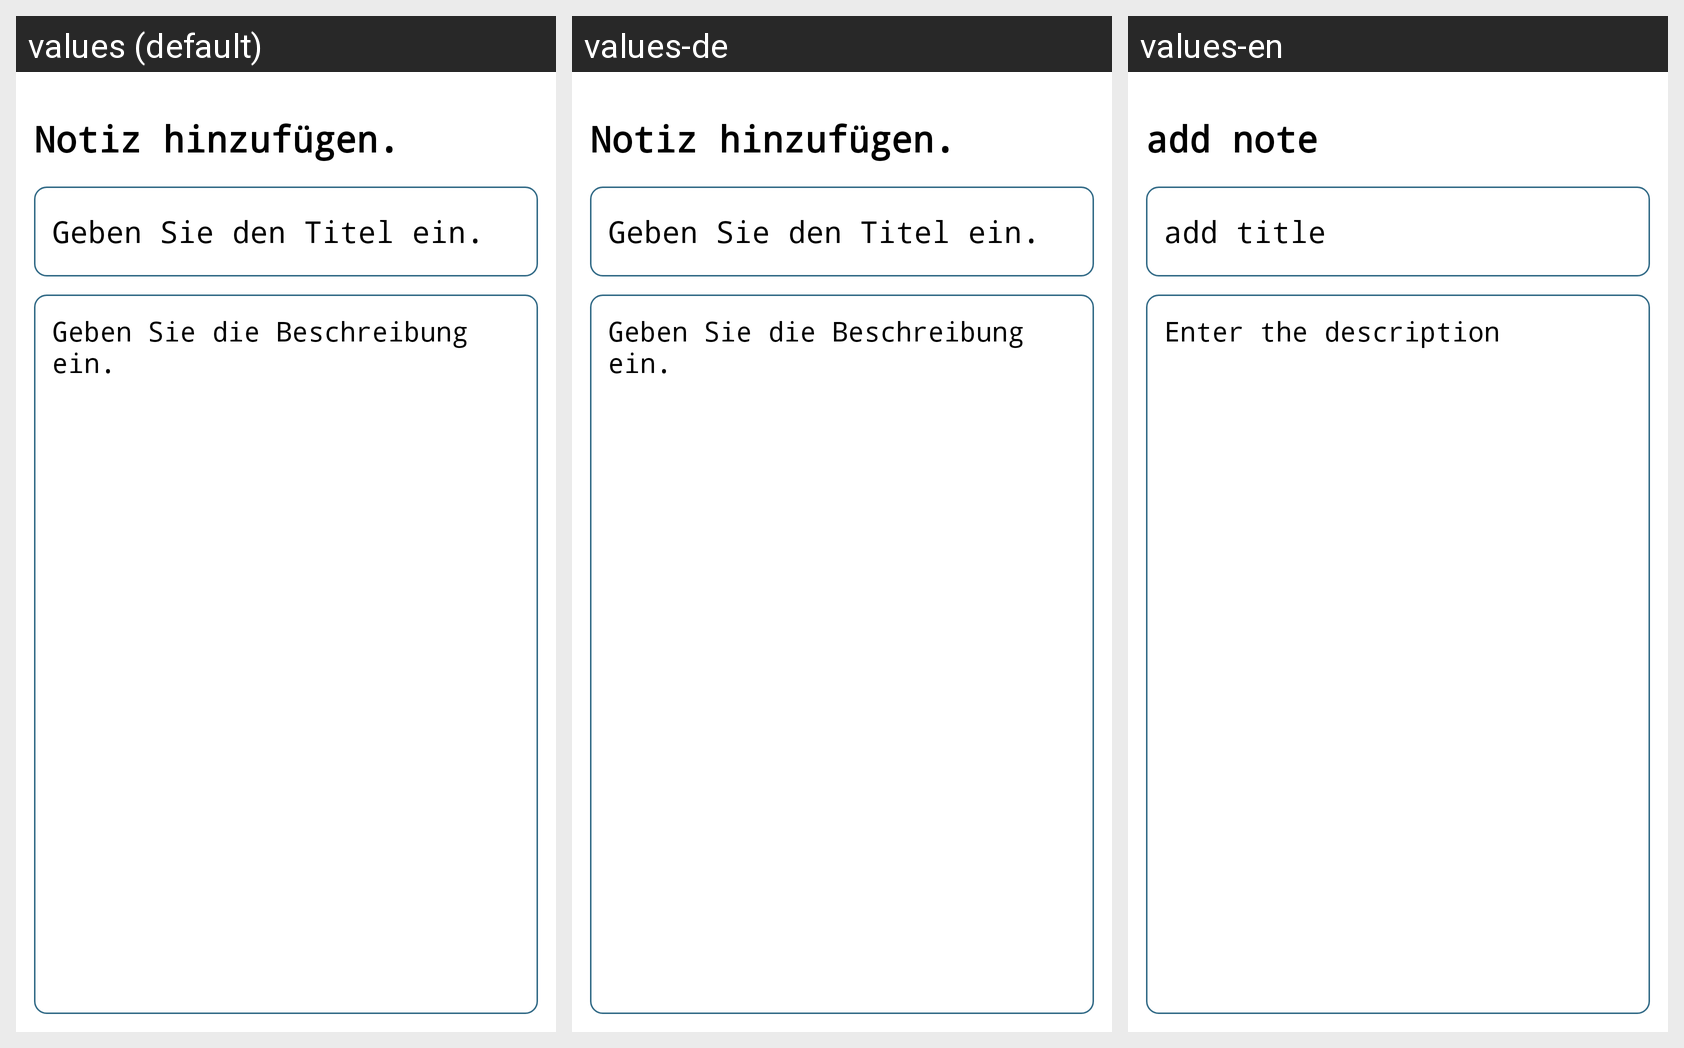

Locale-by-locale string values for the Android screen shown in this grid:
Android screen res/layout/fragment_add_note.xml rendered under 3 locales, left to right: values (default), values-de, values-en. Device: Nexus 5 (rendered at 1080×1920; each locale shown at half size, 540×960, under a caption strip naming it); theme Theme.NotesApp.
Strings drawn on this screen, with the default value and each locale's value (text and hints the layout hard-codes, and strings that could not be matched under every locale, appear in the picture but are not listed):

add_note
  values: Notiz hinzufügen.
  values-de: Notiz hinzufügen.
  values-en: add note

enter_the_title
  values: Geben Sie den Titel ein.
  values-de: Geben Sie den Titel ein.
  values-en: add title

enter_the_description
  values: Geben Sie die Beschreibung ein.
  values-de: Geben Sie die Beschreibung ein.
  values-en: Enter the description
